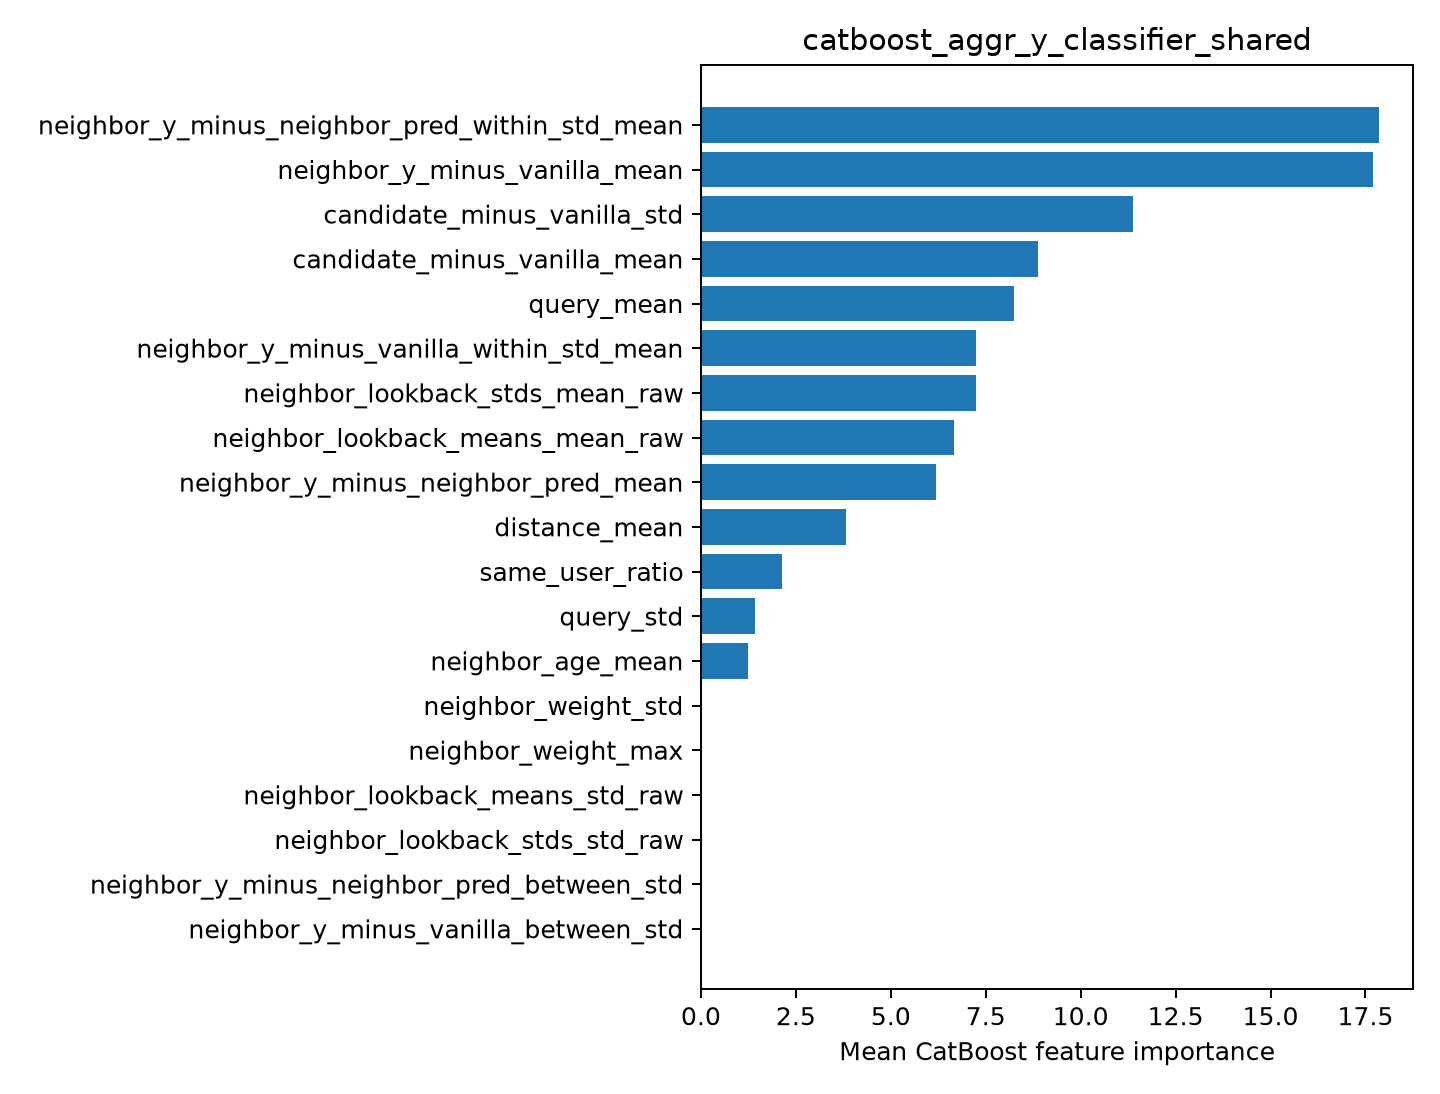

The file beside this chart, header and first rows:
feature, importance
neighbor_y_minus_neighbor_pred_within_st…, 17.86
neighbor_y_minus_vanilla_mean, 17.7
candidate_minus_vanilla_std, 11.37
candidate_minus_vanilla_mean, 8.886
query_mean, 8.242
neighbor_y_minus_vanilla_within_std_mean, 7.256
neighbor_lookback_stds_mean_raw, 7.242
neighbor_lookback_means_mean_raw, 6.669
neighbor_y_minus_neighbor_pred_mean, 6.178
distance_mean, 3.823
same_user_ratio, 2.133
query_std, 1.418
neighbor_age_mean, 1.231
neighbor_weight_std, 0.0
neighbor_weight_max, 0.0
neighbor_lookback_means_std_raw, 0.0
neighbor_lookback_stds_std_raw, 0.0
neighbor_y_minus_neighbor_pred_between_s…, 0.0
neighbor_y_minus_vanilla_between_std, 0.0
